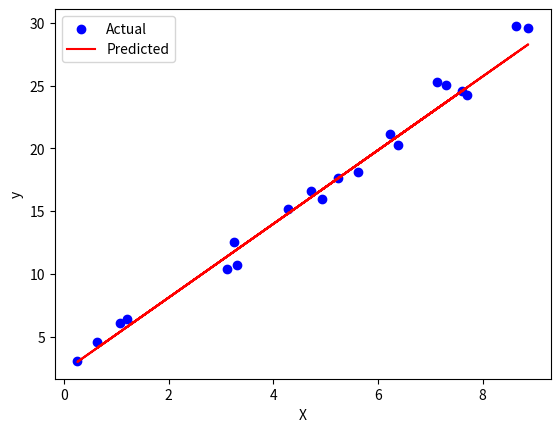

Source code (Python):
import numpy as np
import matplotlib.pyplot as plt
np.random.seed(42)
X = np.random.rand(100, 1) * 10
y = 3 * X + 2 + np.random.randn(100, 1)
X_train, X_test = X[:80], X[80:]
y_train, y_test = y[:80], y[80:]
X_train_bias = np.c_[np.ones((X_train.shape[0], 1)), X_train]
theta_best = np.linalg.inv(X_train_bias.T.dot(X_train_bias)).dot(X_train_bias.T).dot(y_train)
X_test_bias = np.c_[np.ones((X_test.shape[0], 1)), X_test]
y_pred = X_test_bias.dot(theta_best)
plt.scatter(X_test, y_test, color='blue', label='Actual')
plt.plot(X_test, y_pred, color='red', label='Predicted')
plt.xlabel('X')
plt.ylabel('y')
plt.legend()
plt.show()
